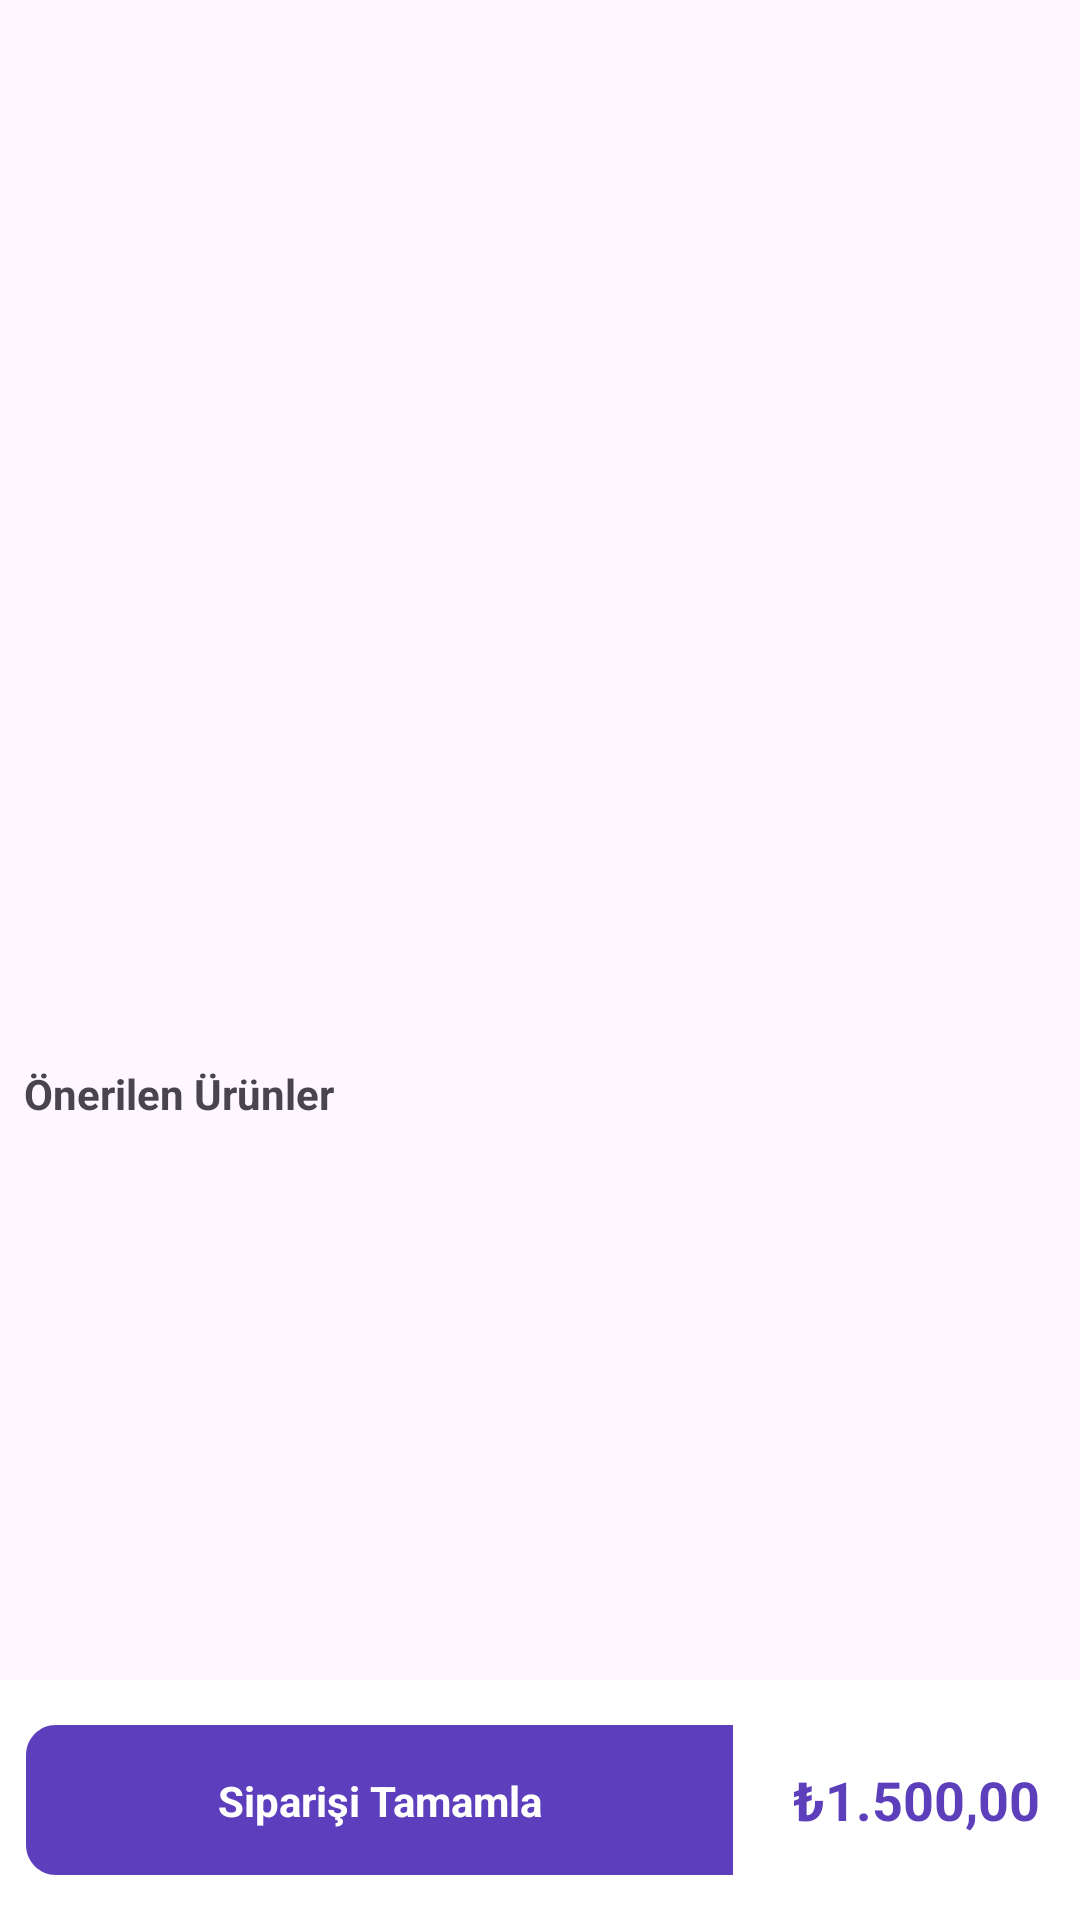

Write the Android layout XML for this screen, with the resource values it uses.
<!-- AndroidManifest.xml: application theme Theme.GetirLite -->
<!-- res/layout/fragment_basket.xml -->
<?xml version="1.0" encoding="utf-8"?>
<androidx.constraintlayout.widget.ConstraintLayout
    xmlns:android="http://schemas.android.com/apk/res/android"
    xmlns:app="http://schemas.android.com/apk/res-auto"
    xmlns:tools="http://schemas.android.com/tools"
    android:layout_width="match_parent"
    android:layout_height="match_parent"
    android:orientation="vertical"
    tools:context=".ui.view.BasketFragment">


    <androidx.recyclerview.widget.RecyclerView
        android:id="@+id/basketRecyclerView"
        android:layout_width="match_parent"
        android:layout_height="330dp"
        android:layout_marginStart="1dp"

        android:layout_marginTop="1dp"
        android:layout_marginEnd="1dp"
        app:layout_constraintEnd_toEndOf="parent"
        app:layout_constraintStart_toEndOf="@+id/textView2"
        app:layout_constraintTop_toTopOf="parent">

    </androidx.recyclerview.widget.RecyclerView>

    <TextView
        android:id="@+id/textView2"
        android:layout_width="wrap_content"
        android:layout_height="wrap_content"
        android:layout_marginStart="8dp"
        android:layout_marginTop="24dp"
        android:text="Önerilen Ürünler"
        android:textStyle="bold"
        app:layout_constraintStart_toStartOf="parent"
        app:layout_constraintTop_toBottomOf="@+id/basketRecyclerView" />

    <androidx.recyclerview.widget.RecyclerView
        android:id="@+id/suggestedRecyclerView"
        android:layout_width="match_parent"
        android:layout_height="200dp"
        android:layout_marginTop="8dp"
        android:orientation="horizontal"
        app:layout_constraintEnd_toEndOf="parent"
        app:layout_constraintStart_toStartOf="parent"
        app:layout_constraintTop_toBottomOf="@+id/textView2" />

    <androidx.constraintlayout.widget.ConstraintLayout
        android:id="@+id/basketButtonConstraintLayout"
        android:layout_width="match_parent"
        android:layout_height="80dp"
        android:visibility="visible"
        android:background="@color/white"
        app:layout_constraintBottom_toBottomOf="parent"
        app:layout_constraintEnd_toEndOf="parent"
        app:layout_constraintStart_toStartOf="parent">


        <ImageView
            android:id="@+id/basketLargeButton"
            android:layout_width="wrap_content"
            android:layout_height="wrap_content"
            android:layout_weight="1"
            android:src="@drawable/detail_large_button"
            app:layout_constraintBottom_toBottomOf="parent"
            app:layout_constraintEnd_toEndOf="parent"
            app:layout_constraintStart_toStartOf="parent"
            app:layout_constraintTop_toTopOf="parent" />

        <TextView
            android:id="@+id/siparisiTamamlaText"
            android:layout_width="wrap_content"
            android:layout_height="wrap_content"
            android:layout_marginStart="32dp"
            android:layout_marginEnd="32dp"
            android:text="Siparişi Tamamla"
            android:textColor="#FFFFFF"
            android:textStyle="bold"
            app:layout_constraintBottom_toBottomOf="@+id/basketLargeButton"
            app:layout_constraintEnd_toStartOf="@+id/basketTotalText"
            app:layout_constraintStart_toStartOf="@+id/basketLargeButton"
            app:layout_constraintTop_toTopOf="@+id/basketLargeButton" />

        <TextView
            android:id="@+id/basketTotalText"
            android:layout_width="wrap_content"
            android:layout_height="50dp"
            android:background="@color/white"
            android:gravity="center"
            android:paddingLeft="20sp"
            android:paddingRight="5sp"
            android:text="₺1.500,00"
            android:textColor="#5D3EBB"
            android:textSize="18sp"
            android:textStyle="bold"
            app:layout_constraintBottom_toBottomOf="parent"
            app:layout_constraintEnd_toEndOf="@+id/basketLargeButton"
            app:layout_constraintTop_toTopOf="parent" />

    </androidx.constraintlayout.widget.ConstraintLayout>

</androidx.constraintlayout.widget.ConstraintLayout>
<!-- resources referenced by this layout -->
<resources>
  <!-- drawable detail_large_button (drawable) -->
  <vector xmlns:android="http://schemas.android.com/apk/res/android"
      android:width="343dp"
      android:height="50dp"
      android:viewportWidth="343"
      android:viewportHeight="50">
    <path
        android:pathData="M0,10C0,4.48 4.48,0 10,0H333C338.52,0 343,4.48 343,10V40C343,45.52 338.52,50 333,50H10C4.48,50 0,45.52 0,40V10Z"
        android:fillColor="#5D3EBC"/>
  </vector>
  <style name="Theme.GetirLite" parent="Base.Theme.GetirLite" />
  <style name="Base.Theme.GetirLite" parent="Theme.Material3.DayNight.NoActionBar">
          
          
          <item name="android:statusBarColor">@color/statusBarColor</item>
      </style>
  <color name="statusBarColor">#5D3EBC</color>
  <!-- not gathered from this repository: default colours our renderer supplied (Android Studio template values) -->
  <color name="white">#FFFFFFFF</color>
</resources>
